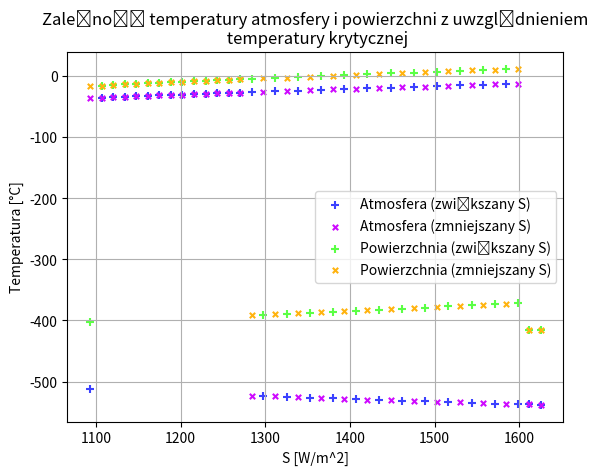

This chart was generated by the following Python code:
import matplotlib.pyplot as plt
import scipy.optimize as sp


# No influence from the atmosphere
def no_atmosphere():
	power_sun = None
	power_earth = None
	albedo = 0.3
	S = 1366  # W/m^2
	earth_surface = 510100000  # km^2
	boltzman_const = 5.67 * 10**-8  # W/(m^2 * K^2)

	power_sun = S * earth_surface / 4 * (1 - albedo)

	earth_temperature = (power_sun / earth_surface / boltzman_const) ** (1/4)
	return earth_temperature


transmission_a = 0.53
transmission_long_a = 0.06

albedo_s = 0.19
albedo_a = 0.30
albedo_long_a = 0.31

S = 1366  # W/m^2
c = 2.7
sigma = 5.67 * 10 ** -8


def equation_a(temperature_a, temperature_s):
	global albedo_s, albedo_a, albedo_long_a
	global transmission_a, transmission_long_a, sigma, S, c
	equation = -transmission_a * (1 - albedo_s) * S/4 + c * (temperature_s - temperature_a)
	equation += sigma * temperature_s**4 * (1 - albedo_long_a) - sigma * temperature_a**4
	return equation


def equation_b(temperature_a, temperature_s):
	global albedo_s, albedo_a, albedo_long_a
	global transmission_a, transmission_long_a, sigma, S, c
	equation = -(1 - albedo_a - transmission_a + albedo_s * transmission_a) * S/4
	equation -= c * (temperature_s - temperature_a)
	equation -= sigma * temperature_s**4 * (1 - transmission_long_a - albedo_long_a)
	equation += 2 * sigma * temperature_a**4
	return equation


def equations(parameters):
	temperature_a, temperature_s = parameters
	return equation_a(temperature_a, temperature_s), equation_b(temperature_a, temperature_s)


def draw(S_range, data_a, data_s, title):
	plt.clf()
	plt.title(title)
	plt.xlabel('S [W/m^2]')
	plt.ylabel('Temperatura [°C]')
	plt.grid()

	plt.plot(S_range, data_a, S_range, data_s)
	plt.legend(['Temperatura atmosfery', 'Temperatura powierzchni'])
	plt.show()


if __name__ == "__main__":
	# 1
	temperature = no_atmosphere()
	print('Model bez atmosfery: \n', temperature - 272.15)

	# 2, 3
	x, y = sp.fsolve(equations, (1, 1))

	print('Model z atmosferą: ')
	print('Temperatura atmosfery: ', x - 272.15, '\nTemperatura powierzchni: ', y - 272.15)

	# 4
	S_range = [S * i / 100 for i in range(80, 120)]
	data_a, data_s = [], []

	for i in S_range:
		S = i
		x, y = sp.fsolve(equations, (1, 1))
		data_a.append(x - 272.15)
		data_s.append(y - 272.15)

	draw(S_range[:], data_a[:], data_s[:], 'Zależność temperatury atmosfery i powierzchni od S')

	# 6
	data_a, data_s = [], []
	reverse = S_range.copy()
	reverse.reverse()

	# Zmiania temperatury - najpierw rośnie, potem maleje
	for i in S_range + reverse:
		S = i
		x, y = sp.fsolve(equations, (1, 1))
		x -= 272.15
		y -= 272.15

		# Temperatura krytyczna
		if y < -5:
			albedo_s = 0.7
		else:
			albedo_s = 0.19

		data_a.append(x)
		data_s.append(y)

	plt.clf()
	plt.title('Zależność temperatury atmosfery i powierzchni z uwzględnieniem\n temperatury krytycznej')
	plt.xlabel('S [W/m^2]')
	plt.ylabel('Temperatura [°C]')
	plt.grid()

	axes_atm_up = plt.scatter(S_range[:], data_a[:len(S_range)], s=30, c='#3b41ff', marker='+')
	axes_atm_down = plt.scatter(reverse[:], data_a[len(S_range):], s=15, c='#ce0aff', marker='x')

	axes_surf_up = plt.scatter(S_range[:], data_s[:len(S_range)], s=30, c='#5bff45', marker='+')
	axes_surf_down = plt.scatter(reverse[:], data_s[len(S_range):], s=15, c='#ffb30f', marker='x')

	axes_atm_up.set_label("Atmosfera (zwiększany S)")
	axes_atm_down.set_label("Atmosfera (zmniejszany S)")
	axes_surf_up.set_label("Powierzchnia (zwiększany S)")
	axes_surf_down.set_label("Powierzchnia (zmniejszany S)")
	plt.legend()

	plt.show()
